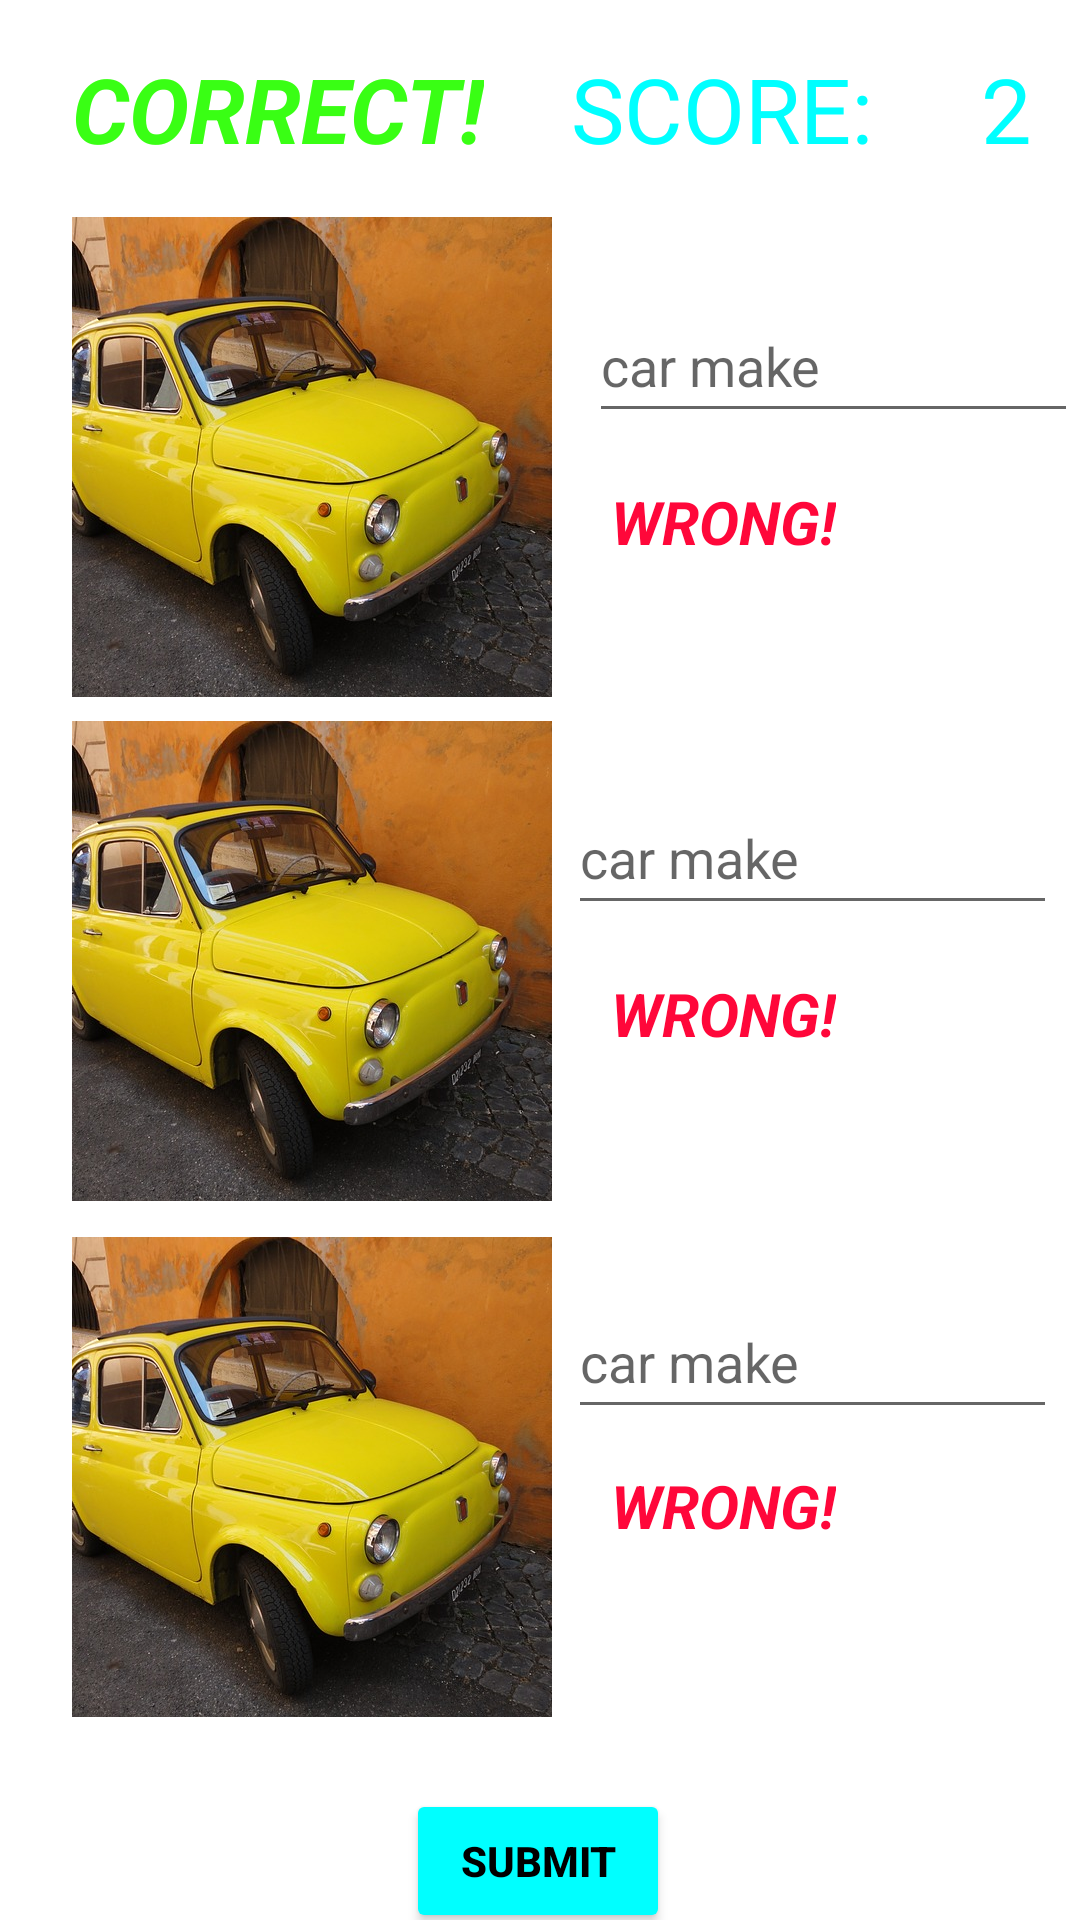

Layout XML and referenced resources for this Android screen:
<!-- AndroidManifest.xml: application theme Theme.IDENTIFICAR -->
<!-- res/layout/activity_advanced_level.xml -->
<?xml version="1.0" encoding="utf-8"?>
<androidx.constraintlayout.widget.ConstraintLayout xmlns:android="http://schemas.android.com/apk/res/android"
    xmlns:app="http://schemas.android.com/apk/res-auto"
    xmlns:tools="http://schemas.android.com/tools"
    android:layout_width="match_parent"
    android:layout_height="match_parent"
    tools:context=".AdvancedLevelActivity">

    <ImageView
        android:id="@+id/imgOneAdvanced"
        android:layout_width="160dp"
        android:layout_height="160dp"
        android:layout_marginStart="24dp"
        android:layout_marginLeft="24dp"
        android:layout_marginTop="16dp"
        android:scaleType="centerCrop"
        app:layout_constraintStart_toStartOf="parent"
        app:layout_constraintTop_toBottomOf="@+id/correct"
        app:srcCompat="@drawable/fiat" />

    <ImageView
        android:id="@+id/imgTwoAdvanced"
        android:layout_width="160dp"
        android:layout_height="160dp"
        android:layout_marginStart="24dp"
        android:layout_marginLeft="24dp"
        android:layout_marginTop="8dp"
        android:scaleType="centerCrop"
        app:layout_constraintStart_toStartOf="parent"
        app:layout_constraintTop_toBottomOf="@+id/imgOneAdvanced"
        app:srcCompat="@drawable/fiat" />

    <ImageView
        android:id="@+id/imgThreeAdvanced"
        android:layout_width="160dp"
        android:layout_height="160dp"
        android:layout_marginStart="24dp"
        android:layout_marginLeft="24dp"
        android:layout_marginTop="12dp"
        android:scaleType="centerCrop"
        app:layout_constraintStart_toStartOf="parent"
        app:layout_constraintTop_toBottomOf="@+id/imgTwoAdvanced"
        app:srcCompat="@drawable/fiat" />

    <EditText
        android:id="@+id/imgEditText1"
        android:layout_width="163dp"
        android:layout_height="48dp"
        android:layout_marginStart="12dp"
        android:layout_marginLeft="12dp"
        android:layout_marginTop="40dp"
        android:ems="10"
        android:hint="car make"
        android:inputType="textPersonName"
        app:layout_constraintEnd_toEndOf="parent"
        app:layout_constraintHorizontal_bias="0.269"
        app:layout_constraintStart_toEndOf="@+id/imgOneAdvanced"
        app:layout_constraintTop_toBottomOf="@+id/correct" />

    <EditText
        android:id="@+id/imgEditText2"
        android:layout_width="163dp"
        android:layout_height="48dp"
        android:layout_marginTop="28dp"
        android:ems="10"
        android:inputType="textPersonName"
        android:hint="car make"
        app:layout_constraintEnd_toEndOf="parent"
        app:layout_constraintHorizontal_bias="0.406"
        app:layout_constraintStart_toEndOf="@+id/imgTwoAdvanced"
        app:layout_constraintTop_toBottomOf="@+id/imgOneAdvanced" />

    <EditText
        android:id="@+id/imgEditText3"
        android:layout_width="163dp"
        android:layout_height="48dp"
        android:layout_marginTop="28dp"
        android:ems="10"
        android:inputType="textPersonName"
        android:hint="car make"
        app:layout_constraintEnd_toEndOf="parent"
        app:layout_constraintHorizontal_bias="0.406"
        app:layout_constraintStart_toEndOf="@+id/imgThreeAdvanced"
        app:layout_constraintTop_toBottomOf="@+id/imgTwoAdvanced" />

    <Button
        android:id="@+id/btnSubmitAdvanced"
        android:layout_width="wrap_content"
        android:layout_height="wrap_content"
        android:layout_marginTop="24dp"
        android:text="@string/btn_submit"
        android:textColor="#000000"
        android:textStyle="bold"
        app:backgroundTint="@color/identificarPrimary"
        app:layout_constraintEnd_toEndOf="parent"
        app:layout_constraintHorizontal_bias="0.498"
        app:layout_constraintStart_toStartOf="parent"
        app:layout_constraintTop_toBottomOf="@+id/imgThreeAdvanced" />

    <TextView
        android:id="@+id/wrong1"
        android:layout_width="wrap_content"
        android:layout_height="wrap_content"
        android:layout_marginTop="16dp"
        android:text="@string/wrong"
        android:textColor="@color/identificarRed"
        android:textSize="20sp"
        android:textStyle="bold|italic"
        app:layout_constraintEnd_toEndOf="parent"
        app:layout_constraintHorizontal_bias="0.195"
        app:layout_constraintStart_toEndOf="@+id/imgOneAdvanced"
        app:layout_constraintTop_toBottomOf="@+id/imgEditText1" />

    <TextView
        android:id="@+id/wrong2"
        android:layout_width="wrap_content"
        android:layout_height="wrap_content"
        android:layout_marginTop="16dp"
        android:text="@string/wrong"
        android:textColor="@color/identificarRed"
        android:textSize="20sp"
        android:textStyle="bold|italic"
        app:layout_constraintEnd_toEndOf="parent"
        app:layout_constraintHorizontal_bias="0.195"
        app:layout_constraintStart_toEndOf="@+id/imgTwoAdvanced"
        app:layout_constraintTop_toBottomOf="@+id/imgEditText2" />

    <TextView
        android:id="@+id/wrong3"
        android:layout_width="wrap_content"
        android:layout_height="wrap_content"
        android:layout_marginTop="12dp"
        android:text="@string/wrong"
        android:textColor="@color/identificarRed"
        android:textSize="20sp"
        android:textStyle="bold|italic"
        app:layout_constraintEnd_toEndOf="parent"
        app:layout_constraintHorizontal_bias="0.195"
        app:layout_constraintStart_toEndOf="@+id/imgThreeAdvanced"
        app:layout_constraintTop_toBottomOf="@+id/imgEditText3" />

    <TextView
        android:id="@+id/correct"
        android:layout_width="wrap_content"
        android:layout_height="wrap_content"
        android:layout_marginStart="24dp"
        android:layout_marginLeft="24dp"
        android:layout_marginTop="16dp"
        android:text="@string/correct"
        android:textColor="@color/identificarGreen"
        android:textSize="30sp"
        android:textStyle="bold|italic"
        app:layout_constraintStart_toStartOf="parent"
        app:layout_constraintTop_toTopOf="parent" />

    <TextView
        android:id="@+id/textView5"
        android:layout_width="wrap_content"
        android:layout_height="wrap_content"
        android:layout_marginTop="16dp"
        android:layout_marginEnd="36dp"
        android:layout_marginRight="36dp"
        android:text="SCORE:"
        android:textColor="@color/identificarPrimary"
        android:textSize="30sp"
        app:layout_constraintEnd_toStartOf="@+id/scoreAdvaced"
        app:layout_constraintTop_toTopOf="parent" />

    <TextView
        android:id="@+id/scoreAdvaced"
        android:layout_width="wrap_content"
        android:layout_height="wrap_content"
        android:layout_marginTop="16dp"
        android:layout_marginEnd="16dp"
        android:layout_marginRight="16dp"
        android:text="2"
        android:textColor="@color/identificarPrimary"
        android:textSize="30sp"
        app:layout_constraintEnd_toEndOf="parent"
        app:layout_constraintTop_toTopOf="parent" />
</androidx.constraintlayout.widget.ConstraintLayout>
<!-- resources referenced by this layout -->
<resources>
  <color name="identificarGreen">#39ff14</color>
  <color name="identificarPrimary">#00FFFF</color>
  <color name="identificarRed">#ff073a</color>
  <!-- drawable fiat: jpg bitmap (drawable, 98759 bytes) -->
  <string name="btn_submit">Submit</string>
  <string name="correct">CORRECT!</string>
  <string name="wrong">WRONG!</string>
  <style name="Theme.IDENTIFICAR" parent="Theme.MaterialComponents.DayNight.NoActionBar">
          <item name="android:windowNoTitle">true</item>
          <item name="android:windowFullscreen">true</item>
          
          <item name="colorPrimary">@color/purple_500</item>
          <item name="colorPrimaryVariant">@color/purple_700</item>
          <item name="colorOnPrimary">@color/white</item>
          
          <item name="colorSecondary">@color/teal_200</item>
          <item name="colorSecondaryVariant">@color/teal_700</item>
          <item name="colorOnSecondary">@color/black</item>
          
          <item name="android:statusBarColor" tools:targetApi="l">?attr/colorPrimaryVariant</item>
          
      </style>
  <color name="purple_500">#FF6200EE</color>
  <color name="purple_700">#FF3700B3</color>
  <color name="white">#FFFFFFFF</color>
  <color name="teal_200">#FF03DAC5</color>
  <color name="teal_700">#FF018786</color>
  <color name="black">#FF000000</color>
</resources>
